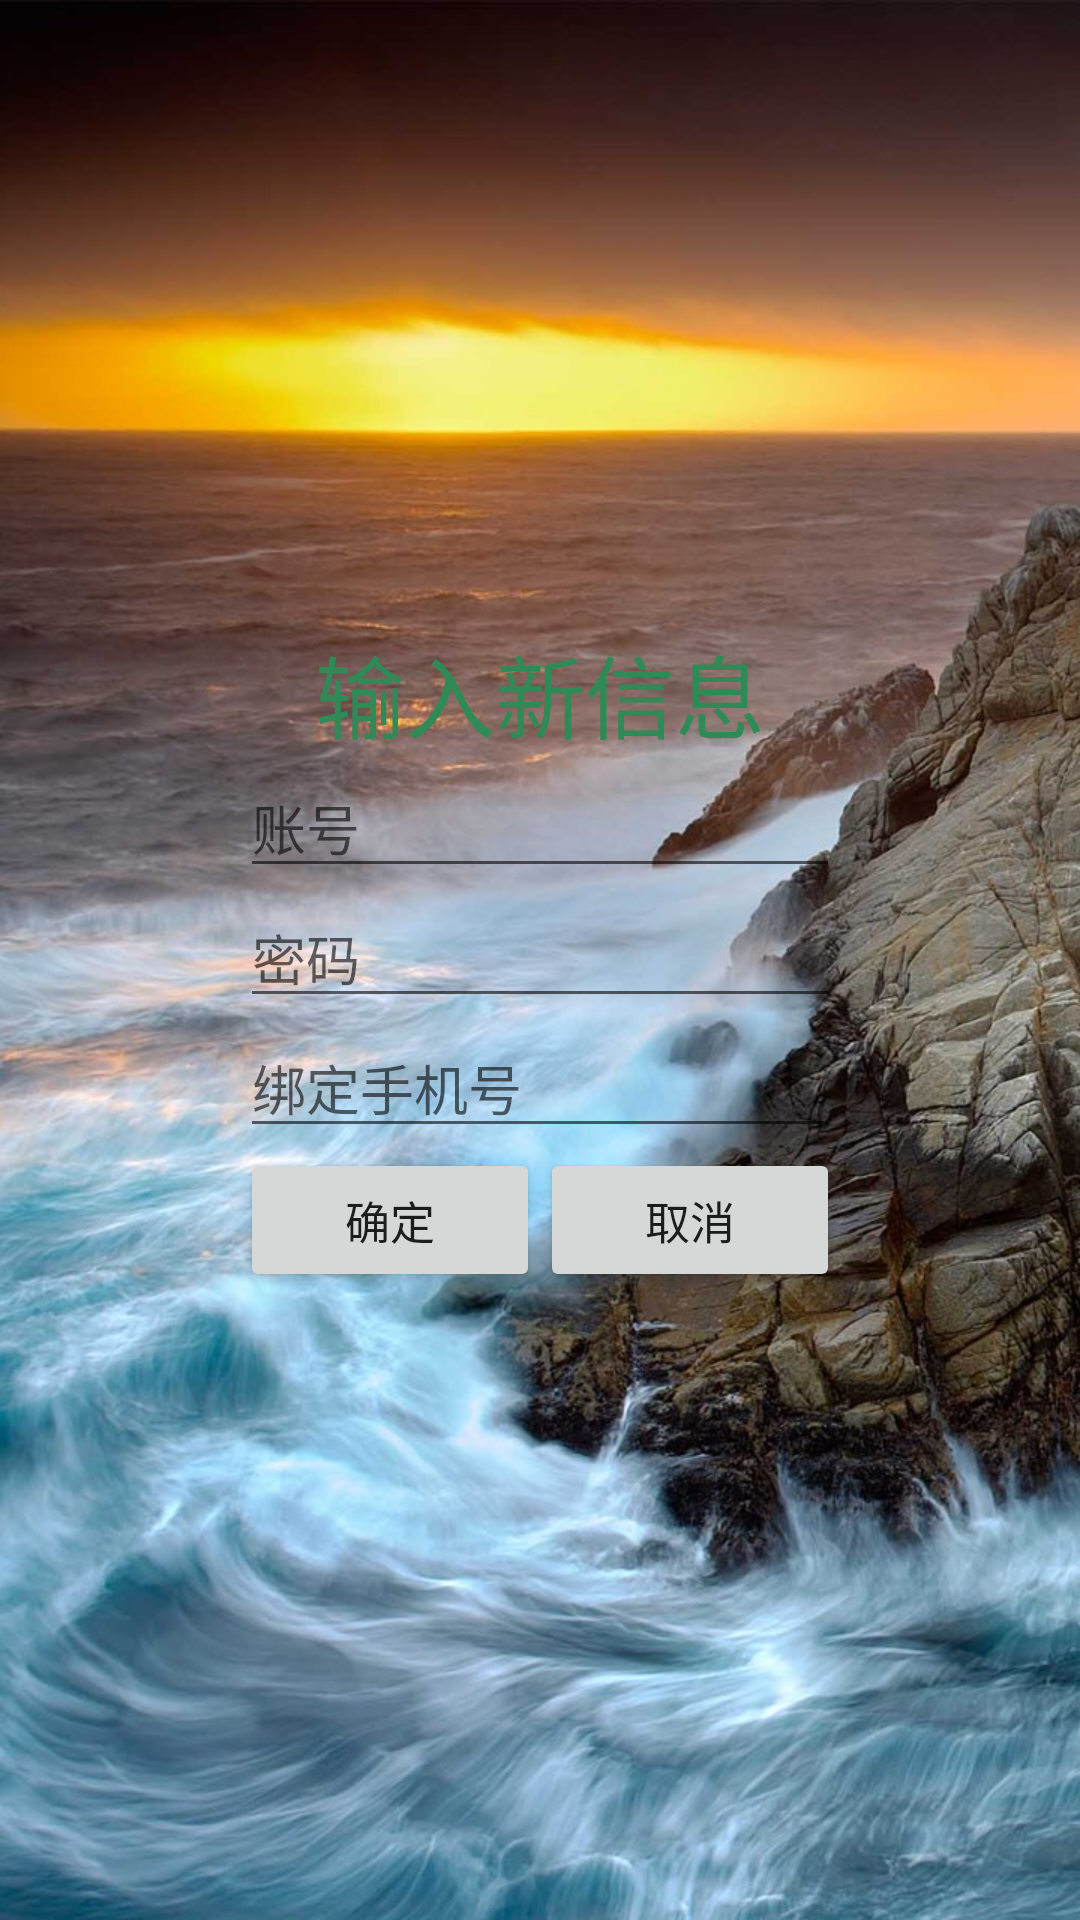

The Android layout XML behind this screen, and the referenced resources:
<!-- AndroidManifest.xml: application theme Theme.Wuxinmima -->
<!-- res/layout/activity_mimaxinxixiugai.xml -->
<?xml version="1.0" encoding="utf-8"?>
<RelativeLayout xmlns:android="http://schemas.android.com/apk/res/android"
    xmlns:app="http://schemas.android.com/apk/res-auto"
    xmlns:tools="http://schemas.android.com/tools"
    android:layout_width="match_parent"
    android:layout_height="match_parent"
    android:background="@drawable/add_background"
    tools:context=".mimaxinxixiugai">
    <LinearLayout
        android:id="@+id/输入"
        android:layout_width="wrap_content"
        android:layout_height="wrap_content"
        android:layout_centerInParent="true"
        android:orientation="vertical">

        <TextView
            android:layout_width="wrap_content"
            android:layout_height="wrap_content"
            android:layout_gravity="center_horizontal"
            android:text="输入新信息"
            android:textColor="#2E8B57"
            android:textSize="30sp" />

        <EditText
            android:id="@+id/修改账号"
            android:layout_width="200dp"
            android:layout_height="wrap_content"
            android:layout_gravity="center_horizontal"
            android:hint="账号"
            android:maxLines="1" />
        <EditText
            android:id="@+id/修改密码"
            android:layout_width="200dp"
            android:layout_height="wrap_content"
            android:layout_gravity="center_horizontal"
            android:hint="密码"
            android:maxLines="1" />
        <EditText
            android:id="@+id/修改绑定手机号"
            android:layout_width="200dp"
            android:layout_height="wrap_content"
            android:layout_gravity="center_horizontal"
            android:hint="绑定手机号"
            android:maxLines="1" />
        <LinearLayout
            android:layout_width="wrap_content"
            android:layout_height="wrap_content"
            android:layout_gravity="center_horizontal">
            <Button
                android:id="@+id/修改"
                android:layout_width="100dp"
                android:layout_height="wrap_content"
                android:text="确定"
                android:textSize="15sp" />
            <Button
                android:layout_width="100dp"
                android:layout_height="wrap_content"
                android:id="@+id/取消"
                android:text="取消"
                android:textSize="15sp"/>
        </LinearLayout>



    </LinearLayout>

</RelativeLayout>
<!-- resources referenced by this layout -->
<resources>
  <!-- drawable add_background: png bitmap (drawable, 208599 bytes) -->
  <style name="Theme.Wuxinmima" parent="Theme.AppCompat.Light.NoActionBar">
          
          <item name="colorPrimary">@color/transparent</item>
          <item name="colorPrimaryVariant">@color/transparent</item>
          <item name="colorOnPrimary">@color/white</item>
          
          <item name="colorSecondary">@color/teal_200</item>
          <item name="colorSecondaryVariant">@color/teal_700</item>
          <item name="colorOnSecondary">@color/black</item>
          
          <item name="android:statusBarColor" tools:targetApi="l">?attr/colorPrimaryVariant</item>
          
      </style>
  <color name="transparent">#8000</color>
  <color name="white">#FFFFFFFF</color>
  <color name="teal_200">#FF03DAC5</color>
  <color name="teal_700">#FF018786</color>
  <color name="black">#FF000000</color>
</resources>
